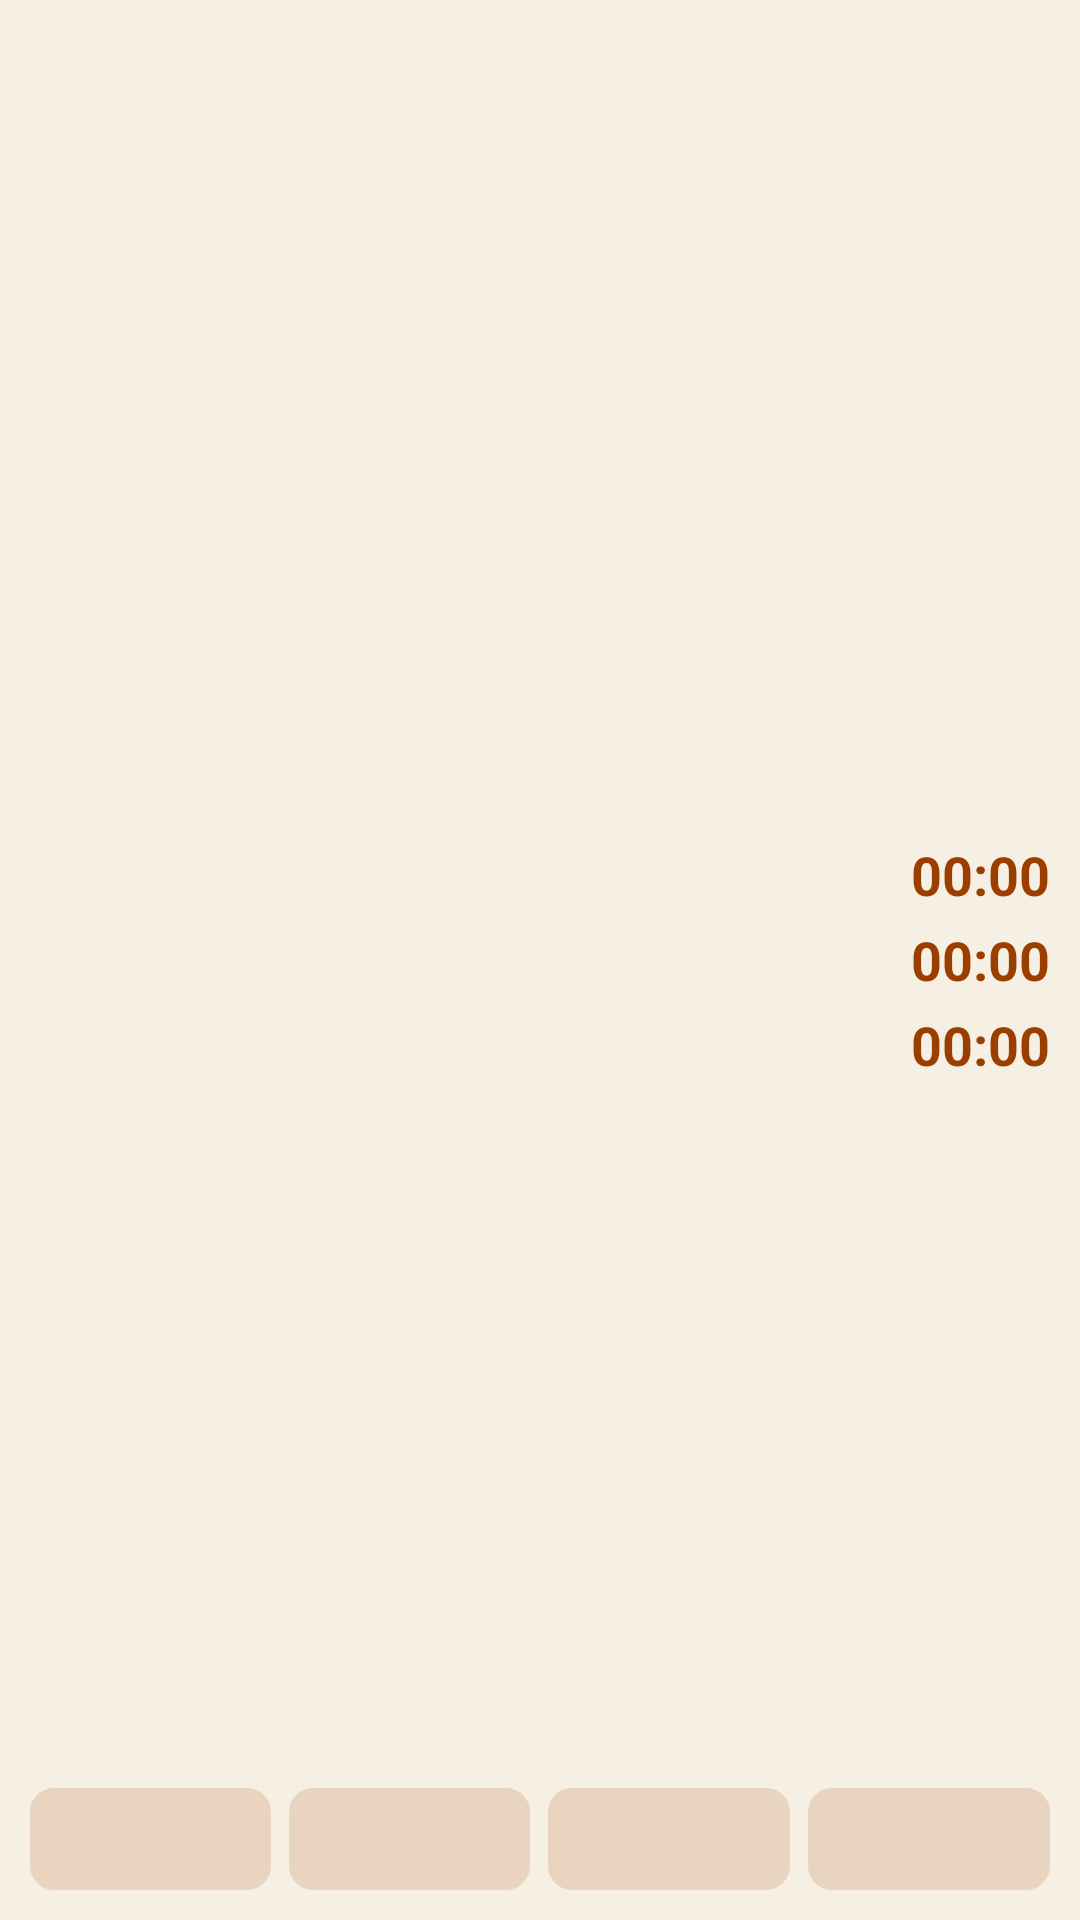

The Android layout XML behind this screen, and the referenced resources:
<!-- AndroidManifest.xml: application theme Theme.SaatTarih -->
<!-- res/layout/widget_timers.xml -->
<?xml version="1.0" encoding="utf-8"?>
<LinearLayout xmlns:android="http://schemas.android.com/apk/res/android"
    android:id="@+id/root"
    android:layout_width="match_parent"
    android:layout_height="match_parent"
    android:background="@drawable/widget_bg"
    android:orientation="vertical"
    android:padding="10dp">
    <TextView android:id="@+id/title" android:layout_width="match_parent" android:layout_height="wrap_content" android:maxLines="1" android:textColor="@color/widget_muted" android:textSize="12sp" android:textStyle="bold" />
    <LinearLayout android:layout_width="match_parent" android:layout_height="0dp" android:layout_weight="1" android:gravity="center_vertical" android:orientation="vertical">
        <TextView android:id="@+id/empty" android:layout_width="match_parent" android:layout_height="wrap_content" android:gravity="center" android:textColor="@color/widget_muted" android:textSize="13sp" />
    <LinearLayout android:id="@+id/tr1" android:layout_width="match_parent" android:layout_height="wrap_content" android:gravity="center_vertical" android:orientation="horizontal" android:paddingVertical="2dp">
        <TextView android:id="@+id/tn1" android:layout_width="0dp" android:layout_height="wrap_content" android:layout_weight="1" android:ellipsize="end" android:maxLines="1" android:textColor="@color/widget_text" android:textSize="14sp" />
        <Chronometer android:id="@+id/tc1" android:layout_width="wrap_content" android:layout_height="wrap_content" android:fontFeatureSettings="tnum" android:layoutDirection="ltr" android:textColor="@color/widget_accent" android:textSize="18sp" android:textStyle="bold" />
    </LinearLayout>
    <LinearLayout android:id="@+id/tr2" android:layout_width="match_parent" android:layout_height="wrap_content" android:gravity="center_vertical" android:orientation="horizontal" android:paddingVertical="2dp">
        <TextView android:id="@+id/tn2" android:layout_width="0dp" android:layout_height="wrap_content" android:layout_weight="1" android:ellipsize="end" android:maxLines="1" android:textColor="@color/widget_text" android:textSize="14sp" />
        <Chronometer android:id="@+id/tc2" android:layout_width="wrap_content" android:layout_height="wrap_content" android:fontFeatureSettings="tnum" android:layoutDirection="ltr" android:textColor="@color/widget_accent" android:textSize="18sp" android:textStyle="bold" />
    </LinearLayout>
    <LinearLayout android:id="@+id/tr3" android:layout_width="match_parent" android:layout_height="wrap_content" android:gravity="center_vertical" android:orientation="horizontal" android:paddingVertical="2dp">
        <TextView android:id="@+id/tn3" android:layout_width="0dp" android:layout_height="wrap_content" android:layout_weight="1" android:ellipsize="end" android:maxLines="1" android:textColor="@color/widget_text" android:textSize="14sp" />
        <Chronometer android:id="@+id/tc3" android:layout_width="wrap_content" android:layout_height="wrap_content" android:fontFeatureSettings="tnum" android:layoutDirection="ltr" android:textColor="@color/widget_accent" android:textSize="18sp" android:textStyle="bold" />
    </LinearLayout>
    </LinearLayout>
    <LinearLayout android:layout_width="match_parent" android:layout_height="wrap_content" android:orientation="horizontal">
        <TextView android:id="@+id/p1" android:layout_width="0dp" android:layout_height="34dp" android:layout_marginEnd="6dp" android:layout_weight="1" android:background="@drawable/widget_soft" android:gravity="center" android:maxLines="1" android:textColor="@color/widget_accent" android:textSize="13sp" android:textStyle="bold" />
        <TextView android:id="@+id/p2" android:layout_width="0dp" android:layout_height="34dp" android:layout_marginEnd="6dp" android:layout_weight="1" android:background="@drawable/widget_soft" android:gravity="center" android:maxLines="1" android:textColor="@color/widget_accent" android:textSize="13sp" android:textStyle="bold" />
        <TextView android:id="@+id/p3" android:layout_width="0dp" android:layout_height="34dp" android:layout_marginEnd="6dp" android:layout_weight="1" android:background="@drawable/widget_soft" android:gravity="center" android:maxLines="1" android:textColor="@color/widget_accent" android:textSize="13sp" android:textStyle="bold" />
        <TextView android:id="@+id/p4" android:layout_width="0dp" android:layout_height="34dp" android:layout_weight="1" android:background="@drawable/widget_soft" android:gravity="center" android:maxLines="1" android:textColor="@color/widget_accent" android:textSize="13sp" android:textStyle="bold" />
    </LinearLayout>
</LinearLayout>
<!-- resources referenced by this layout -->
<resources>
  <color name="widget_accent">#9A3F00</color>
  <color name="widget_muted">#6A5F55</color>
  <color name="widget_text">#2B2520</color>
  <!-- drawable widget_soft (drawable) -->
  <?xml version="1.0" encoding="utf-8"?>
  <shape xmlns:android="http://schemas.android.com/apk/res/android" android:shape="rectangle">
      <solid android:color="@color/widget_soft" />
      <corners android:radius="8dp" />
  </shape>
  <style name="Theme.SaatTarih" parent="android:Theme.Material.Light.NoActionBar">
          <item name="android:windowBackground">@drawable/splash_window</item>
      </style>
  <color name="widget_soft">#299A3F00</color>
  <!-- drawable splash_window (drawable) -->
  <?xml version="1.0" encoding="utf-8"?>
  <layer-list xmlns:android="http://schemas.android.com/apk/res/android">
      <item android:drawable="@color/splash" />
      <item android:gravity="center" android:width="96dp" android:height="96dp" android:drawable="@mipmap/ic_launcher" />
  </layer-list>
  <color name="splash">#F6F0E4</color>
</resources>
